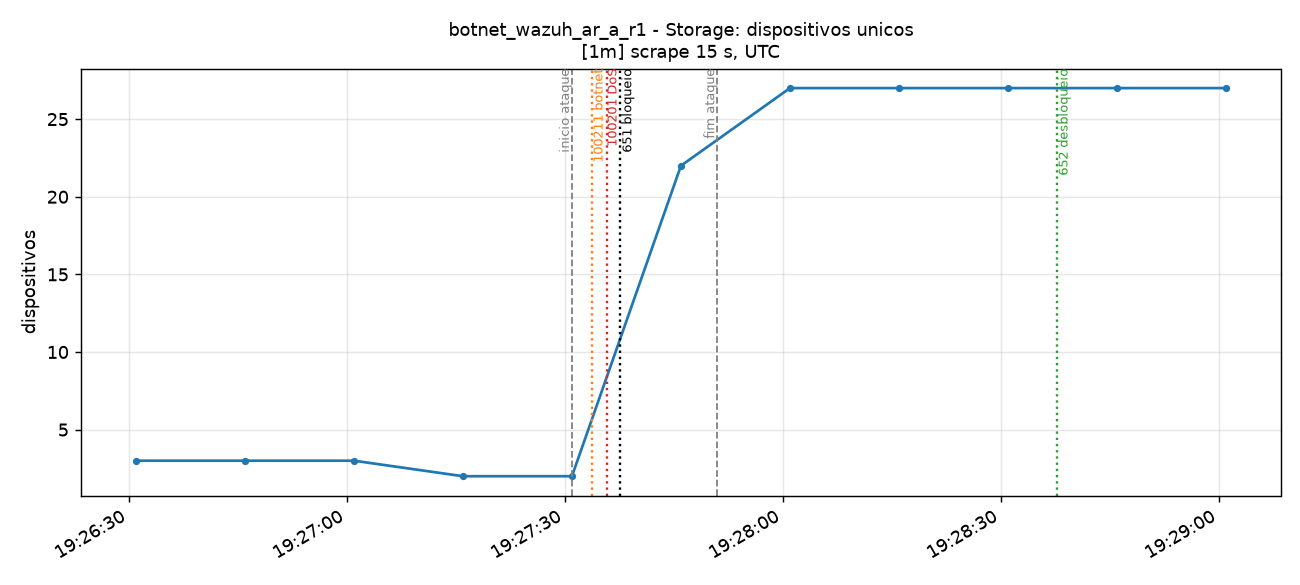

Source data for this figure (header and first rows):
time_utc, serie, valor
2026-11-14T19:26:31+00:00, total, 3.0
2026-11-14T19:26:46+00:00, total, 3.0
2026-11-14T19:27:01+00:00, total, 3.0
2026-11-14T19:27:16+00:00, total, 2.0
2026-11-14T19:27:31+00:00, total, 2.0
2026-11-14T19:27:46+00:00, total, 22.0
2026-11-14T19:28:01+00:00, total, 27.0
2026-11-14T19:28:16+00:00, total, 27.0
2026-11-14T19:28:31+00:00, total, 27.0
2026-11-14T19:28:46+00:00, total, 27.0
2026-11-14T19:29:01+00:00, total, 27.0
